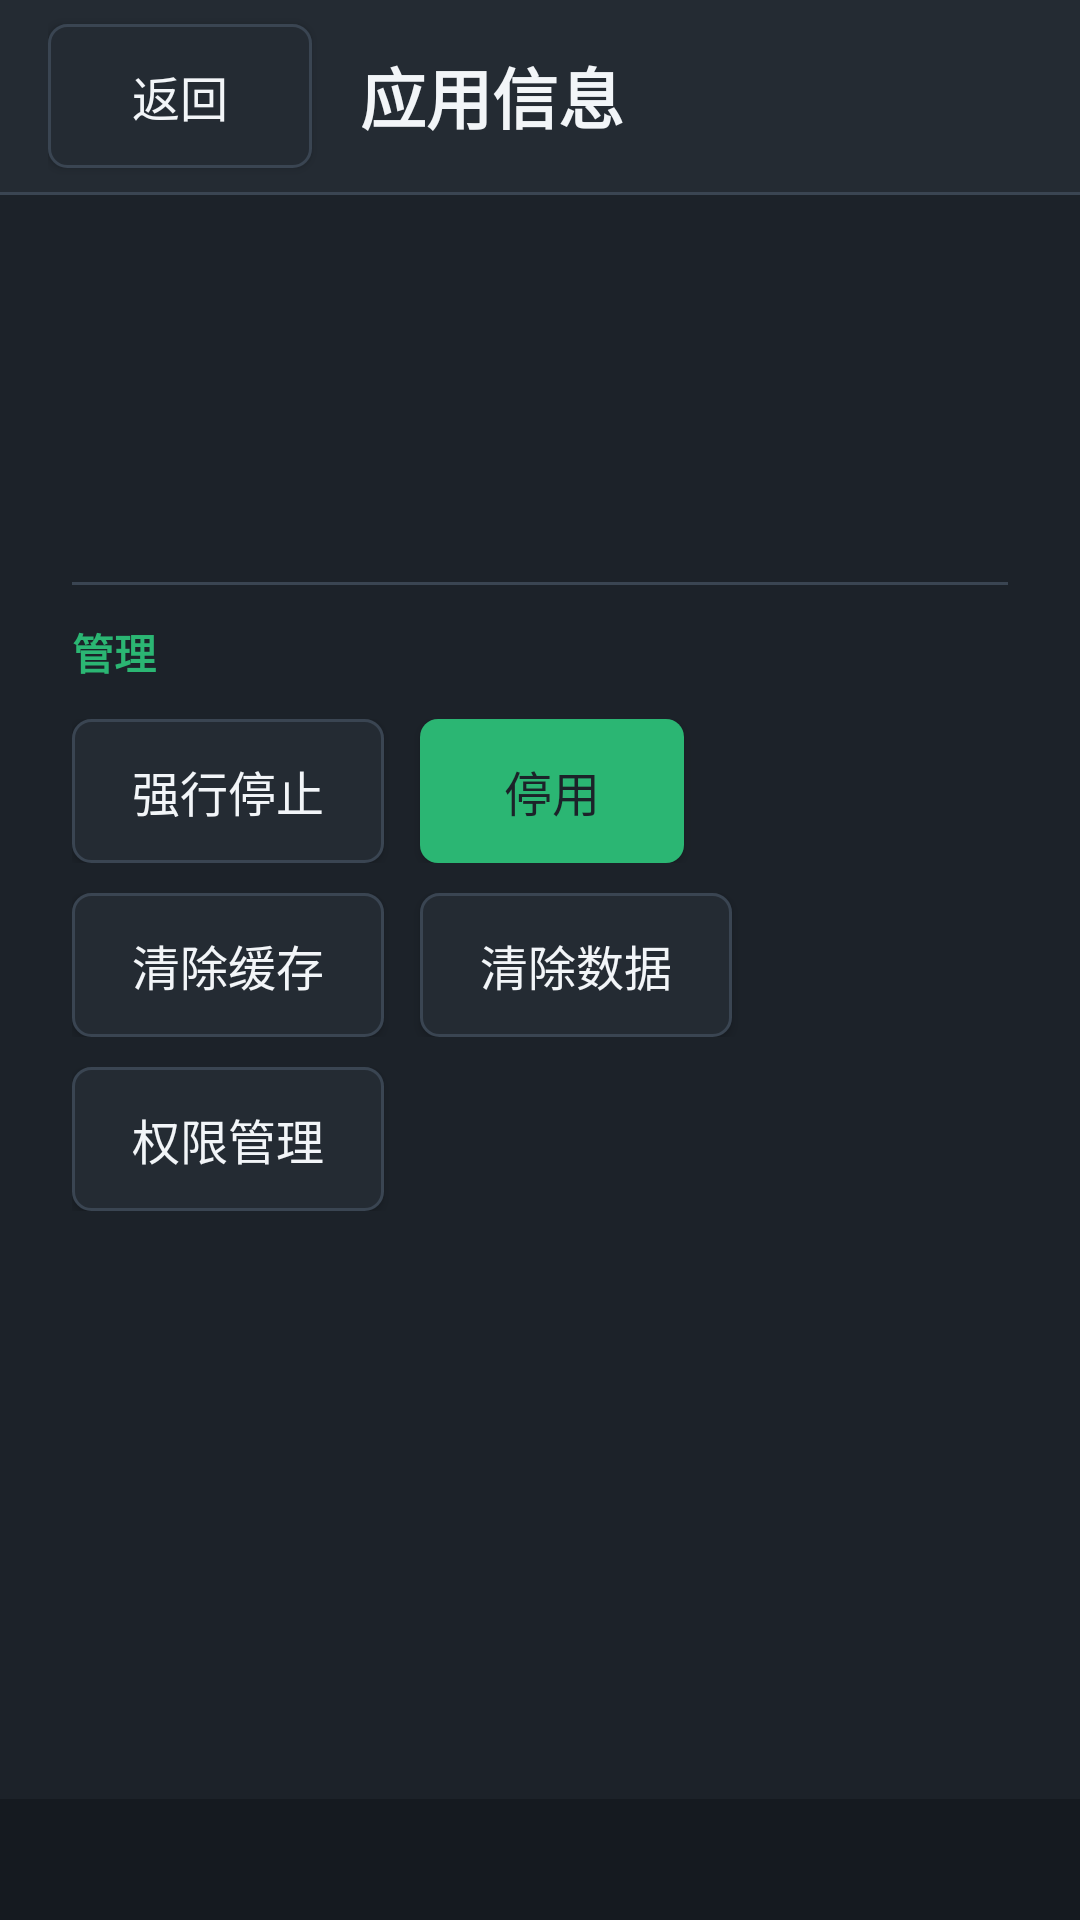

Write the Android layout XML for this screen, with the resource values it uses.
<!-- AndroidManifest.xml: activity theme Theme.UestcitDownload -->
<!-- res/layout/activity_app_detail.xml -->
<?xml version="1.0" encoding="utf-8"?>
<LinearLayout xmlns:android="http://schemas.android.com/apk/res/android"
    android:layout_width="match_parent"
    android:layout_height="match_parent"
    android:background="@color/bg"
    android:orientation="vertical">

    <LinearLayout
        android:layout_width="match_parent"
        android:layout_height="64dp"
        android:background="@color/bg_elevated"
        android:gravity="center_vertical"
        android:orientation="horizontal"
        android:paddingLeft="16dp"
        android:paddingRight="16dp">

        <Button
            android:id="@+id/btn_back"
            style="@style/Widget.Uestcit.Button.Ghost"
            android:layout_width="wrap_content"
            android:layout_height="48dp"
            android:minWidth="88dp"
            android:text="@string/back" />

        <TextView
            android:layout_width="0dp"
            android:layout_height="wrap_content"
            android:layout_marginLeft="16dp"
            android:layout_weight="1"
            android:fontFamily="sans-serif-condensed"
            android:text="@string/app_detail_title"
            android:textColor="@color/text_primary"
            android:textSize="22sp"
            android:textStyle="bold" />
    </LinearLayout>

    <View
        android:layout_width="match_parent"
        android:layout_height="1dp"
        android:background="@color/divider" />

    <ScrollView
        android:layout_width="match_parent"
        android:layout_height="0dp"
        android:layout_weight="1"
        android:paddingLeft="24dp"
        android:paddingTop="16dp"
        android:paddingRight="24dp"
        android:paddingBottom="16dp">

        <LinearLayout
            android:layout_width="match_parent"
            android:layout_height="wrap_content"
            android:orientation="vertical">

            <LinearLayout
                android:layout_width="match_parent"
                android:layout_height="wrap_content"
                android:gravity="center_vertical"
                android:orientation="horizontal">

                <ImageView
                    android:id="@+id/img_app_icon"
                    android:layout_width="64dp"
                    android:layout_height="64dp"
                    android:contentDescription="@null"
                    android:scaleType="fitCenter" />

                <LinearLayout
                    android:layout_width="0dp"
                    android:layout_height="wrap_content"
                    android:layout_marginLeft="16dp"
                    android:layout_weight="1"
                    android:orientation="vertical">

                    <TextView
                        android:id="@+id/text_app_label"
                        android:layout_width="match_parent"
                        android:layout_height="wrap_content"
                        android:textColor="@color/text_primary"
                        android:textSize="22sp"
                        android:textStyle="bold" />

                    <TextView
                        android:id="@+id/text_app_pkg"
                        android:layout_width="match_parent"
                        android:layout_height="wrap_content"
                        android:paddingTop="4dp"
                        android:textColor="@color/text_secondary"
                        android:textSize="13sp" />
                </LinearLayout>
            </LinearLayout>

            <TextView
                android:id="@+id/text_app_meta"
                android:layout_width="match_parent"
                android:layout_height="wrap_content"
                android:paddingTop="14dp"
                android:textColor="@color/text_secondary"
                android:textSize="14sp" />

            <TextView
                android:id="@+id/text_app_storage"
                android:layout_width="match_parent"
                android:layout_height="wrap_content"
                android:paddingTop="6dp"
                android:textColor="@color/text_muted"
                android:textSize="13sp"
                android:visibility="gone" />

            <View
                android:layout_width="match_parent"
                android:layout_height="1dp"
                android:layout_marginTop="16dp"
                android:layout_marginBottom="12dp"
                android:background="@color/divider" />

            <TextView
                android:layout_width="match_parent"
                android:layout_height="wrap_content"
                android:text="@string/app_detail_actions"
                android:textColor="@color/accent"
                android:textSize="14sp"
                android:textStyle="bold" />

            <LinearLayout
                android:layout_width="match_parent"
                android:layout_height="wrap_content"
                android:orientation="horizontal"
                android:paddingTop="12dp">

                <Button
                    android:id="@+id/btn_force_stop"
                    style="@style/Widget.Uestcit.Button.Ghost"
                    android:layout_width="wrap_content"
                    android:layout_height="48dp"
                    android:text="@string/app_action_force_stop" />

                <Button
                    android:id="@+id/btn_toggle_enable"
                    style="@style/Widget.Uestcit.Button.Accent"
                    android:layout_width="wrap_content"
                    android:layout_height="48dp"
                    android:layout_marginLeft="12dp"
                    android:text="@string/app_action_disable" />
            </LinearLayout>

            <LinearLayout
                android:layout_width="match_parent"
                android:layout_height="wrap_content"
                android:orientation="horizontal"
                android:paddingTop="10dp">

                <Button
                    android:id="@+id/btn_clear_cache"
                    style="@style/Widget.Uestcit.Button.Ghost"
                    android:layout_width="wrap_content"
                    android:layout_height="48dp"
                    android:text="@string/app_action_clear_cache" />

                <Button
                    android:id="@+id/btn_clear_data"
                    style="@style/Widget.Uestcit.Button.Ghost"
                    android:layout_width="wrap_content"
                    android:layout_height="48dp"
                    android:layout_marginLeft="12dp"
                    android:text="@string/app_action_clear_data" />
            </LinearLayout>

            <LinearLayout
                android:layout_width="match_parent"
                android:layout_height="wrap_content"
                android:orientation="horizontal"
                android:paddingTop="10dp">

                <Button
                    android:id="@+id/btn_permissions"
                    style="@style/Widget.Uestcit.Button.Ghost"
                    android:layout_width="wrap_content"
                    android:layout_height="48dp"
                    android:text="@string/app_action_permissions" />

                <Button
                    android:id="@+id/btn_uninstall"
                    style="@style/Widget.Uestcit.Button.Ghost"
                    android:layout_width="wrap_content"
                    android:layout_height="48dp"
                    android:layout_marginLeft="12dp"
                    android:text="@string/app_action_uninstall"
                    android:visibility="gone" />
            </LinearLayout>
        </LinearLayout>
    </ScrollView>

    <TextView
        android:id="@+id/text_detail_log"
        android:layout_width="match_parent"
        android:layout_height="wrap_content"
        android:background="@color/log_bg"
        android:ellipsize="end"
        android:maxLines="2"
        android:padding="12dp"
        android:textColor="@color/text_muted"
        android:textSize="12sp" />
</LinearLayout>
<!-- resources referenced by this layout -->
<resources>
  <color name="accent">#2BB673</color>
  <color name="bg">#1C2229</color>
  <color name="bg_elevated">#242B33</color>
  <color name="divider">#3A4552</color>
  <color name="log_bg">#151A20</color>
  <color name="text_muted">#6B7682</color>
  <color name="text_primary">#F2F5F8</color>
  <color name="text_secondary">#9AA5B1</color>
  <string name="app_action_clear_cache">清除缓存</string>
  <string name="app_action_clear_data">清除数据</string>
  <string name="app_action_disable">停用</string>
  <string name="app_action_force_stop">强行停止</string>
  <string name="app_action_permissions">权限管理</string>
  <string name="app_action_uninstall">卸载</string>
  <string name="app_detail_actions">管理</string>
  <string name="app_detail_title">应用信息</string>
  <string name="back">返回</string>
  <style name="Widget.Uestcit.Button.Accent" parent="Widget.AppCompat.Button">
          <item name="android:background">@drawable/bg_btn_accent</item>
          <item name="android:textColor">@color/bg</item>
          <item name="android:textSize">16sp</item>
          <item name="android:minHeight">48dp</item>
          <item name="android:paddingLeft">20dp</item>
          <item name="android:paddingRight">20dp</item>
          <item name="android:fontFamily">sans-serif-medium</item>
      </style>
  <style name="Widget.Uestcit.Button.Ghost" parent="Widget.AppCompat.Button">
          <item name="android:background">@drawable/bg_btn_ghost</item>
          <item name="android:textColor">@color/text_primary</item>
          <item name="android:textSize">16sp</item>
          <item name="android:minHeight">48dp</item>
          <item name="android:paddingLeft">20dp</item>
          <item name="android:paddingRight">20dp</item>
      </style>
  <style name="Theme.UestcitDownload" parent="Theme.AppCompat.NoActionBar">
          <item name="android:windowBackground">@color/bg</item>
          <item name="android:statusBarColor">@color/bg</item>
          <item name="android:navigationBarColor">@color/bg</item>
          <item name="colorPrimary">@color/accent</item>
          <item name="colorAccent">@color/accent</item>
          <item name="android:textColorPrimary">@color/text_primary</item>
          <item name="android:textColorSecondary">@color/text_secondary</item>
          <item name="android:fontFamily">sans-serif-medium</item>
      </style>
  <!-- drawable bg_btn_accent (drawable) -->
  <?xml version="1.0" encoding="utf-8"?>
  <selector xmlns:android="http://schemas.android.com/apk/res/android">
      <item android:state_pressed="true">
          <shape android:shape="rectangle">
              <solid android:color="@color/accent_pressed" />
              <corners android:radius="6dp" />
          </shape>
      </item>
      <item android:state_enabled="false">
          <shape android:shape="rectangle">
              <solid android:color="@color/panel_stroke" />
              <corners android:radius="6dp" />
          </shape>
      </item>
      <item>
          <shape android:shape="rectangle">
              <solid android:color="@color/accent" />
              <corners android:radius="6dp" />
          </shape>
      </item>
  </selector>
  <!-- drawable bg_btn_ghost (drawable) -->
  <?xml version="1.0" encoding="utf-8"?>
  <selector xmlns:android="http://schemas.android.com/apk/res/android">
      <item android:state_pressed="true">
          <shape android:shape="rectangle">
              <solid android:color="@color/panel" />
              <stroke android:width="1dp" android:color="@color/accent" />
              <corners android:radius="6dp" />
          </shape>
      </item>
      <item>
          <shape android:shape="rectangle">
              <solid android:color="@color/bg_elevated" />
              <stroke android:width="1dp" android:color="@color/panel_stroke" />
              <corners android:radius="6dp" />
          </shape>
      </item>
  </selector>
  <color name="accent_pressed">#239A61</color>
  <color name="panel_stroke">#3A4552</color>
  <color name="panel">#2A323C</color>
</resources>
